Run: headless pygame with SDL's dummy video driver; simulated clock (each Clock.tick advances the game by its frame time, no real sleeping); random seed 0; keys injected as events and as key.get_pressed() state; mouse plan: one left click at the window centre at the start of phase 2, then a move to the lower-right quarter at the start of phase 3.
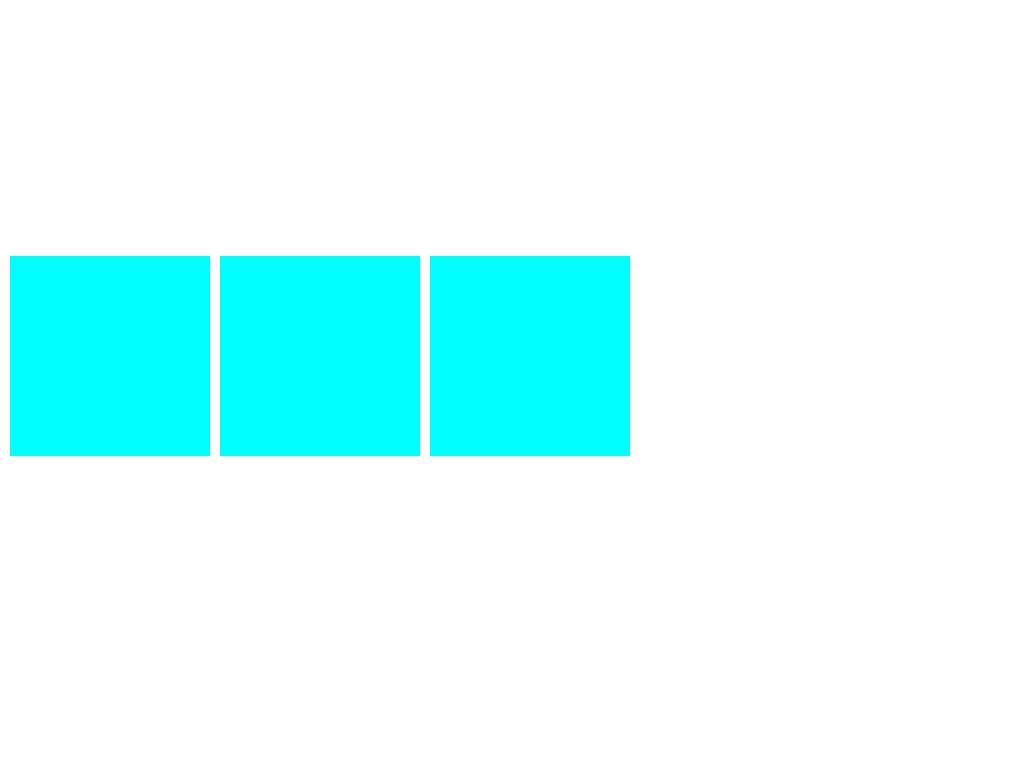
Frame 1 of 4 · flips 1–60 · no input
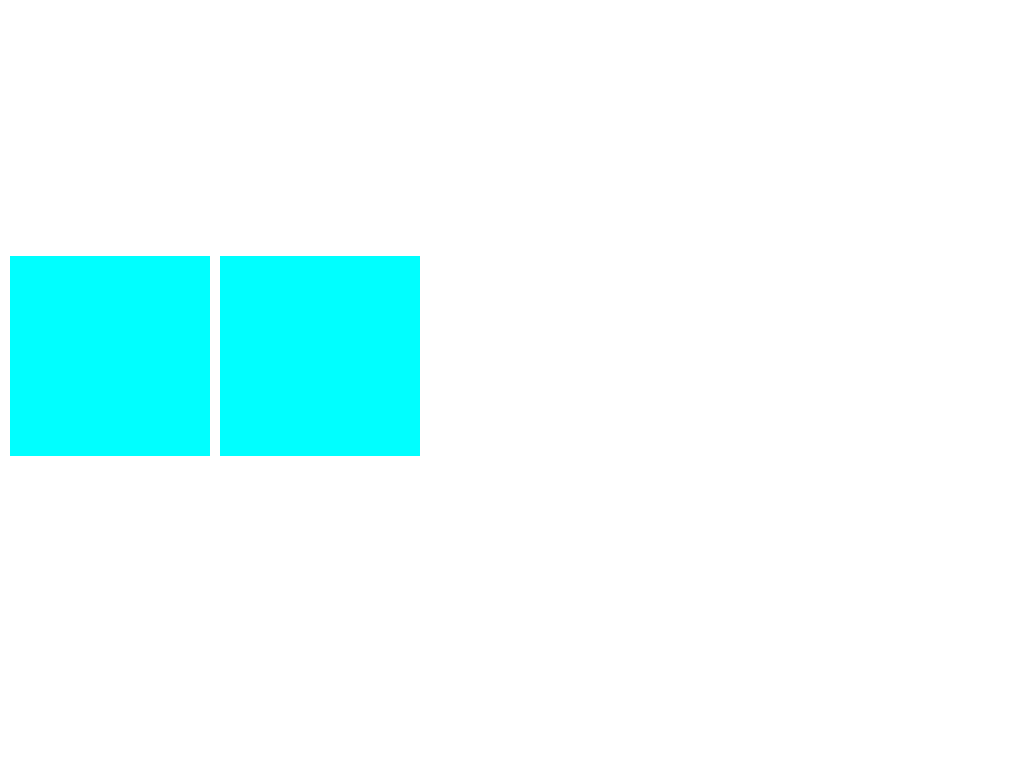
Frame 2 of 4 · flips 61–180 · clicked the window centre · tapped SPACE, RETURN · held RIGHT (→), D
Frame 3 of 4 · flips 181–300 · moved the mouse to the lower-right quarter · held DOWN (↓), S · screen unchanged from frame 2, image omitted
Frame 4 of 4 · flips 301–420 · held LEFT (←), A, UP (↑), W · screen unchanged from frame 3, image omitted

The pygame program that drew these frames:


# mynums = [1,2,2,3]
# for idx, val in enumerate(mynums): # range(len(mylist))
#     mynums[idx] = val * 2
#     print(val)
# print(mynums)

import pygame

pygame.init()
screen = pygame.display.set_mode()
width, height = pygame.display.get_window_size()


shapes = []
num_shapes = 3
offset = 10 # to give a little room between each shape
size = 200 

starting_pos = offset
for _ in range(num_shapes):
    shape = pygame.draw.rect(screen, "aqua", [starting_pos, height/3, size, size])
    shapes.append(shape)
    starting_pos = starting_pos + size + offset

# mainloop
while True: #required for event logic
    
    # 1. handle events
    for event in pygame.event.get():
        if event.type == pygame.QUIT:
            pygame.quit()
            exit()
        elif event.type == pygame.MOUSEBUTTONDOWN:
            print(event.pos)
            # for i, shape in enumerate(shapes):
            #     if shape.collidepoint(event.pos):
            #         del shapes[i]
            for shape in shapes:
                if shape.collidepoint(event.pos):
                    shapes.remove(shape)


    # 2. Update non-event data
    # a projectile moving across screen
    
    # 3. redraw the screen
    screen.fill("white")

    for shape in shapes:
        pygame.draw.rect(screen, "aqua", shape)

    # 4. Display screen
    pygame.display.flip()



# List versus Tuples

mylist = ['a', 'b', 'c']
mytuple = ('a', 'b', 'c')
